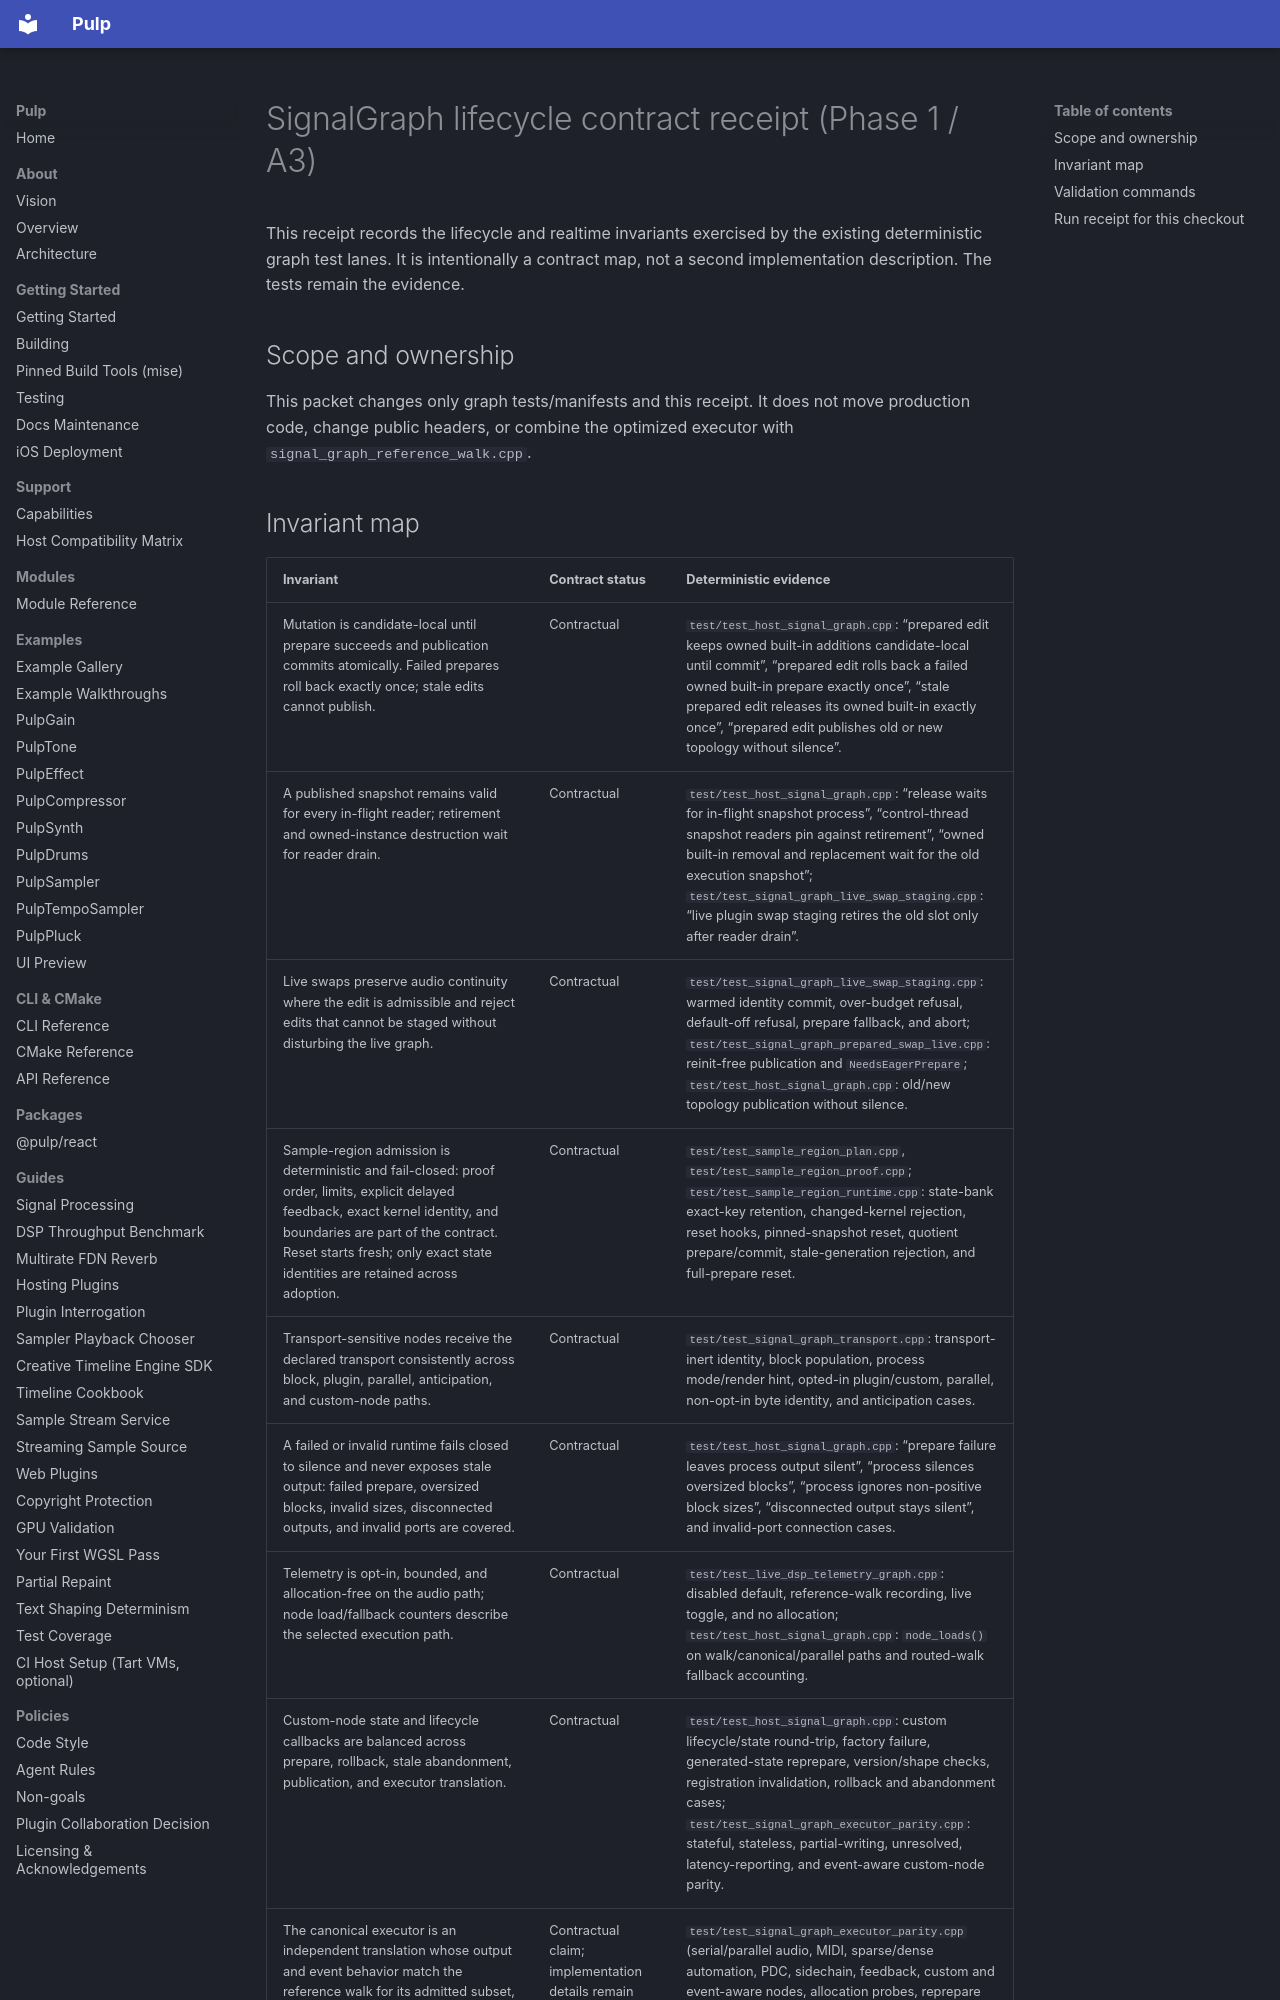

repository: Generous-Corp/pulp · page: reports/signal-graph-lifecycle-a3-receipt-20261002.html · generator: mkdocs

# SignalGraph lifecycle contract receipt (Phase 1 / A3)

This receipt records the lifecycle and realtime invariants exercised by the
existing deterministic graph test lanes. It is intentionally a contract map,
not a second implementation description. The tests remain the evidence.

## Scope and ownership

This packet changes only graph tests/manifests and this receipt. It does not
move production code, change public headers, or combine the optimized executor
with `signal_graph_reference_walk.cpp`.
